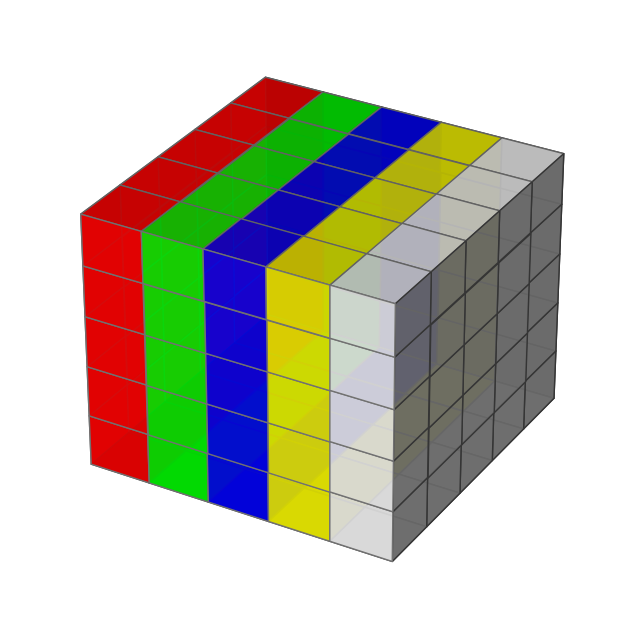

Python code for this plot:
import matplotlib.pyplot as plt
from mpl_toolkits.mplot3d import Axes3D
import numpy as np

# creating figuresize
fig = plt.figure(figsize=(10,8))

# generating a 3d sine wave
ax = plt.axes(projection='3d')

# creating axes
axes = [5,5,5]

# create data
data = np.ones(axes)

# control transparency
alpha = 0.9

# Control colour
colors = np.empty(axes + [4])

colors[0] = [1, 0, 0, alpha]  # red
colors[1] = [0, 1, 0, alpha]  # green
colors[2] = [0, 0, 1, alpha]  # blue
colors[3] = [1, 1, 0, alpha]  # yellow
colors[4] = [1, 1, 1, alpha]  # grey

# Creating array points using numpy
x = np.arange(0, 20, 0.1)
y = np.cos(x)
z = y*np.sin(x)
c = x + y

# To create a scatter graph
# ax.scatter(x, y, z, c=c)

# turn off/on axis
plt.axis('off')

# Voxels is used to customizations of  the sizes, positions and colors.
ax.voxels(data, facecolors=colors, edgecolors='grey')
plt.show()
